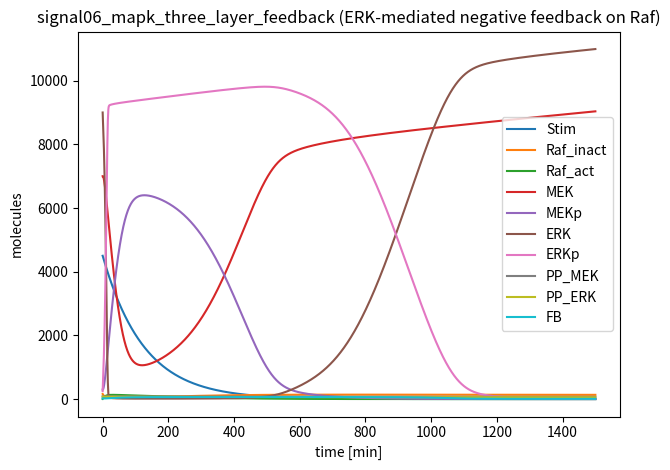

Write Python code to recreate this figure.
# signal06_mapk_three_layer_feedback.py
import numpy as np
from scipy.integrate import solve_ivp
import matplotlib.pyplot as plt

# ============================================================================
# Family 2 (Signaling) — Three-layer MAPK cascade with ERK negative feedback
# ============================================================================
MODEL_NAME = "signal06_mapk_three_layer_feedback"

SPECIES_NAMES = [
    "Stim",       # S0: upstream stimulus (high-ish copy, decays)
    "Raf_inact",  # S1: inactive Raf pool (low copy)
    "Raf_act",    # S2: active Raf pool (low copy)
    "MEK",        # S3: unphosphorylated MEK (high copy)
    "MEKp",       # S4: phosphorylated MEK (high copy)
    "ERK",        # S5: unphosphorylated ERK (high copy)
    "ERKp",       # S6: phosphorylated ERK (high copy)
    "PP_MEK",     # S7: MEK phosphatase (low copy)
    "PP_ERK",     # S8: ERK phosphatase (low copy)
    "FB",         # S9: feedback mediator (low copy; ERK-induced inhibitory species)
]

# ===== PARAMETERS ============================================================
PARAMS = {
    # Stimulus turnover (early vs late)
    "k_stim_in": 0.0,
    "k_stim_deg": 0.008,   # /min

    # Raf activation/inactivation
    "k_raf_act": 2.8e-5,   # Raf_inact + Stim -> Raf_act (1/(molecule*min))
    "k_raf_deact": 0.018,  # Raf_act -> Raf_inact (/min)

    # ERK-dependent negative feedback: FB inhibits Raf activation (Hill-type)
    "K_fb": 80.0,          # inhibition scale (molecules)
    "n_fb": 2.0,           # cooperativity

    # Feedback mediator production induced by ERKp (saturating)
    "alpha_fb0": 0.15,     # basal synthesis (molecules/min)
    "alpha_fb_max": 1.2,   # inducible synthesis amplitude (molecules/min)
    "K_erk_fb": 2500.0,    # ERKp activation scale (molecules)
    "n_erk_fb": 2.0,       # cooperativity
    "delta_fb": 0.020,     # /min

    # Raf -> MEK phosphorylation (MM with explicit Raf_act catalyst)
    "kcat_mek": 1.6,       # /min
    "Km_mek": 1400.0,      # molecules

    # MEKp -> ERK phosphorylation (MM with explicit MEKp catalyst)
    "kcat_erk": 1.2,       # /min
    "Km_erk": 1800.0,      # molecules

    # Phosphatase reactions (MM)
    "kcat_pp_mek": 1.0,    # /min
    "Km_pp_mek": 1100.0,   # molecules
    "kcat_pp_erk": 0.9,    # /min
    "Km_pp_erk": 1300.0,   # molecules

    # Slow protein turnover
    "k_syn_mek": 2.8,      # molecules/min
    "k_deg_mek": 2.0e-4,   # /min
    "k_syn_erk": 3.2,      # molecules/min
    "k_deg_erk": 2.0e-4,   # /min

    # Enzyme turnover (low-copy)
    "k_syn_raf": 0.18,     # molecules/min
    "k_deg_raf": 0.0014,   # /min
    "k_syn_pp_mek": 0.12,  # molecules/min
    "k_deg_pp_mek": 0.0017,# /min
    "k_syn_pp_erk": 0.10,  # molecules/min
    "k_deg_pp_erk": 0.0018,# /min
}

# ===== INITIAL CONDITIONS ====================================================
Y0 = [
    4500.0,  # Stim
    160.0,   # Raf_inact
    6.0,     # Raf_act
    7000.0,  # MEK
    300.0,   # MEKp
    9000.0,  # ERK
    250.0,   # ERKp
    85.0,    # PP_MEK
    75.0,    # PP_ERK
    20.0,    # FB
]

TSPAN = (0.0, 1500.0)  # minutes

def dYdt(t, Y):
    p = PARAMS
    Stim, Raf_i, Raf_a, MEK, MEKp, ERK, ERKp, PPm, PPe, FB = Y

    # Stimulus turnover
    v_stim_in = p["k_stim_in"]
    v_stim_deg = p["k_stim_deg"] * Stim

    # ERK negative feedback reduces effective Raf activation (Hill-type inhibition)
    fb_inhib = 1.0 / (1.0 + (FB / p["K_fb"]) ** p["n_fb"])

    # Raf activation/inactivation
    v_raf_act = fb_inhib * p["k_raf_act"] * Raf_i * Stim
    v_raf_deact = p["k_raf_deact"] * Raf_a

    # MEK phosphorylation/dephosphorylation
    v_mek_phos = p["kcat_mek"] * Raf_a * (MEK / (p["Km_mek"] + MEK))
    v_mek_dephos = p["kcat_pp_mek"] * PPm * (MEKp / (p["Km_pp_mek"] + MEKp))

    # ERK phosphorylation/dephosphorylation
    v_erk_phos = p["kcat_erk"] * MEKp * (ERK / (p["Km_erk"] + ERK))
    v_erk_dephos = p["kcat_pp_erk"] * PPe * (ERKp / (p["Km_pp_erk"] + ERKp))

    # Feedback mediator induction by ERKp (saturating Hill activation)
    erk_act = (ERKp ** p["n_erk_fb"]) / (p["K_erk_fb"] ** p["n_erk_fb"] + ERKp ** p["n_erk_fb"])
    v_fb_syn = p["alpha_fb0"] + p["alpha_fb_max"] * erk_act
    v_fb_deg = p["delta_fb"] * FB

    # Turnover (MEK/ERK synthesized into unphosphorylated pools)
    v_syn_mek = p["k_syn_mek"]
    v_deg_mek_u = p["k_deg_mek"] * MEK
    v_deg_mek_p = p["k_deg_mek"] * MEKp

    v_syn_erk = p["k_syn_erk"]
    v_deg_erk_u = p["k_deg_erk"] * ERK
    v_deg_erk_p = p["k_deg_erk"] * ERKp

    # Enzyme turnover
    v_syn_raf = p["k_syn_raf"]
    v_deg_raf_i = p["k_deg_raf"] * Raf_i
    v_deg_raf_a = p["k_deg_raf"] * Raf_a

    v_syn_ppm = p["k_syn_pp_mek"]
    v_deg_ppm = p["k_deg_pp_mek"] * PPm

    v_syn_ppe = p["k_syn_pp_erk"]
    v_deg_ppe = p["k_deg_pp_erk"] * PPe

    dStim = v_stim_in - v_stim_deg

    dRaf_i = v_syn_raf - v_deg_raf_i - v_raf_act + v_raf_deact
    dRaf_a = -v_deg_raf_a + v_raf_act - v_raf_deact

    dMEK = v_syn_mek - v_deg_mek_u - v_mek_phos + v_mek_dephos
    dMEKp = -v_deg_mek_p + v_mek_phos - v_mek_dephos

    dERK = v_syn_erk - v_deg_erk_u - v_erk_phos + v_erk_dephos
    dERKp = -v_deg_erk_p + v_erk_phos - v_erk_dephos

    dPPm = v_syn_ppm - v_deg_ppm
    dPPe = v_syn_ppe - v_deg_ppe

    dFB = v_fb_syn - v_fb_deg

    return np.array([dStim, dRaf_i, dRaf_a, dMEK, dMEKp, dERK, dERKp, dPPm, dPPe, dFB], dtype=float)

# ===== SELF-TEST / MICRO-AUDIT ==============================================
if __name__ == "__main__":
    t_span = TSPAN
    t_eval = np.linspace(t_span[0], t_span[1], 2000)
    sol = solve_ivp(dYdt, t_span, Y0, t_eval=t_eval, method="Radau", rtol=1e-7, atol=1e-9)

    # Micro-audit: per-species q80/q99 labels
    labels = []
    for i, name in enumerate(SPECIES_NAMES):
        y = sol.y[i]
        q80 = np.quantile(y, 0.80)
        q99 = np.quantile(y, 0.99)
        label = int((q80 < 200) and (q99 < 200))
        labels.append(label)
        print(f"{name}: q80={q80:.2f}, q99={q99:.2f}, label={label}")

    n1 = sum(labels)
    n0 = len(labels) - n1
    print(f"Summary: label1={n1}, label0={n0}")
    if n1 == 0 or n0 == 0:
        print("WARNING: monoclass model (may not be useful for training)")

    # Optional plot (preview)
    for i in range(sol.y.shape[0]):
        plt.plot(sol.t, sol.y[i], label=SPECIES_NAMES[i])
    plt.xlabel("time [min]")
    plt.ylabel("molecules")
    plt.title("signal06_mapk_three_layer_feedback (ERK-mediated negative feedback on Raf)")
    plt.legend()
    plt.tight_layout()
    plt.savefig("signal06_mapk_three_layer_feedback_preview.png", dpi=220)

var_names = SPECIES_NAMES

def model_odes(t, y):
    return dYdt(t, y)
